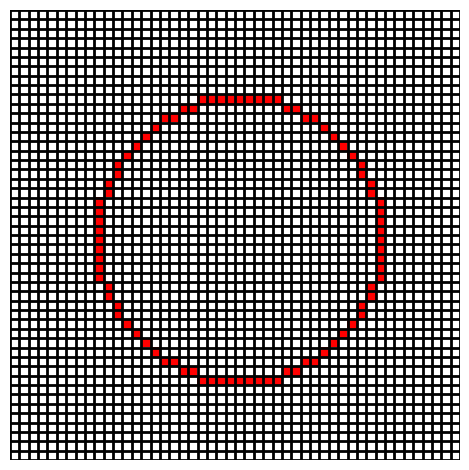

Python code for this plot:
#############################################
# [redacted]
# [redacted]
# @copyright = None 
#############################################

import matplotlib.pyplot as plt
from matplotlib import colors
import numpy as np

def Bresenham_Circle(r):
    interPoints = np.array([0, r])
    linePoints = []
    p = ['nan']
    p_current = 1-r
    p.append(p_current)
    linePoints.append(interPoints.tolist())

    while interPoints[0] < interPoints[1]:
        if p_current < 0:
            p_current += 2*(interPoints[0]) + 2
            p.append(p_current)
            interPoints = interPoints + np.array([1, 0])
            linePoints.append(interPoints.tolist())
        else:
            p_current += 2*(interPoints[0]-interPoints[1]) + 5
            p.append(p_current)
            interPoints = interPoints + np.array([1, -1])
            linePoints.append(interPoints.tolist())

    return linePoints, p

r = 15
origin = np.array([0, 0])
linePoints, p = Bresenham_Circle(r)

circle = np.array(linePoints) # 1/8th Q1
circle_1 = np.vstack((circle, np.flip(np.flip(circle, axis=0), axis=1))) # 1/4th Q1

circle_4 = np.hstack((circle_1[:,0].reshape(-1,1), (circle_1[:,1]*-1).reshape(-1,1))) # 1/4th Q4

circle_14 = np.vstack((circle_1, circle_4)) # 1/2 - Q14
circle_23 = -circle_14 # 1/2 - Q23

circle = np.vstack((circle_14, circle_23))

import matplotlib.pyplot as plt
from matplotlib import colors
import numpy as np

N = len(circle)//2
# make an empty data set
data = np.ones((N, N)) * np.nan
scale_x = 0
scale_y = 0
# fill in some fake data
for point in circle.tolist():
    a = N - (N//2 + point[1] + scale_y)
    b = (point[0] + scale_x + N//2)
    # print(a, b)
    data[a, b] = 1

# make a figure + axes
fig, ax = plt.subplots(1, 1, tight_layout=True)
# make color map
my_cmap = colors.ListedColormap(['r', 'g', 'b'])
# set the 'bad' values (nan) to be white and transparent
my_cmap.set_bad(color='w', alpha=0)
# draw the grid
for x in range(N + 1):
    ax.axhline(x, lw=2, color='k', zorder=5)
    ax.axvline(x, lw=2, color='k', zorder=5)
# draw the boxes
ax.imshow(data, interpolation='none', cmap=my_cmap, extent=[0, N, 0, N], zorder=0)
# turn off the axis labels
ax.axis('off')

print('1/8th circle: ', linePoints)
print('p: ', p)
print('##########################')
print('Full circle with shifted origin')
print((circle + origin).tolist())
plt.show()